Run: headless pygame with SDL's dummy video driver; simulated clock (each Clock.tick advances the game by its frame time, no real sleeping); random seed 0; keys injected as events and as key.get_pressed() state; mouse plan: one left click at the window centre at the start of phase 2, then a move to the lower-right quarter at the start of phase 3.
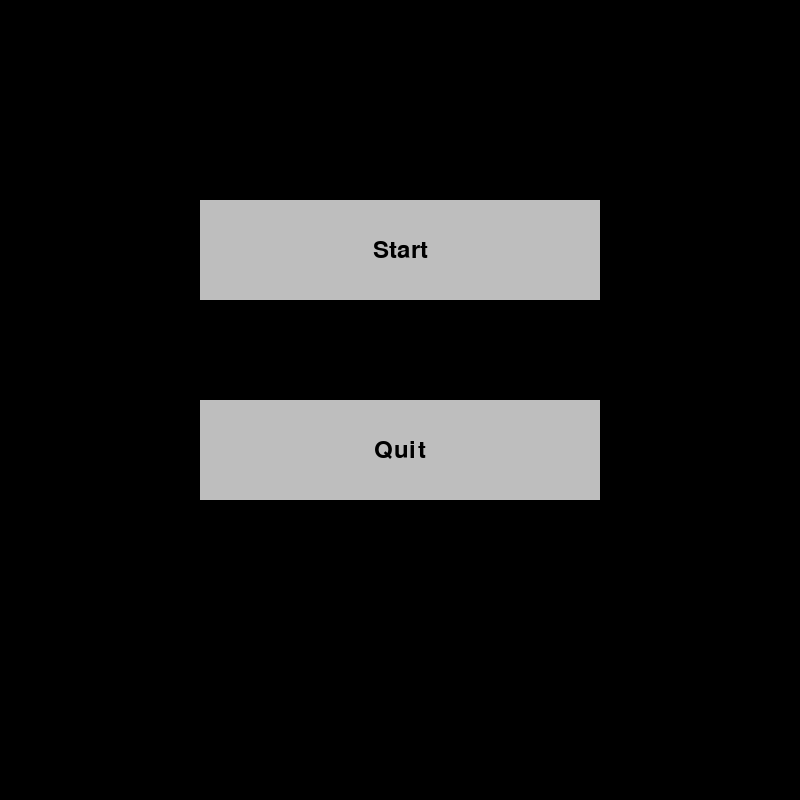
Frame 1 of 1 · flips 1–60 · no input

The pygame program that drew these frames:

import pygame
import sys
import random

pygame.init()

SW, SH = 800, 800  # Screen width and height

BLOCK_SIZE = 50  # Size of each block in the game grid

FONT = pygame.font.Font(None, BLOCK_SIZE)  # Font for displaying numbers

screen = pygame.display.set_mode((800, 800))  # Create the game window
pygame.display.set_caption("Snake!")  # Set window title
clock = pygame.time.Clock()  # Create a clock object to control frame rate


class Snake:
    def __init__(self):
        self.x, self.y = BLOCK_SIZE, BLOCK_SIZE  # Initial position of the snake
        self.xdir = 1  # Initial movement direction (x-axis)
        self.ydir = 0  # Initial movement direction (y-axis)
        self.head = pygame.Rect(self.x, self.y, BLOCK_SIZE, BLOCK_SIZE)  # Snake's head rectangle
        self.body = [pygame.Rect(self.x - BLOCK_SIZE, self.y, BLOCK_SIZE, BLOCK_SIZE)]  # Snake's body segments
        self.dead = False  # Flag indicating whether the snake is dead (hit itself or boundaries)

    def update(self):
        #global numbers
        for square in self.body:
            if self.head.x == square.x and self.head.y == square.y:
                self.dead = True  # Check if snake collided with itself
            if self.head.x not in range(0, SW) or self.head.y not in range(0, SH):
                self.dead = True  # Check if snake hit the game boundaries
        if self.dead:
            return

        # Move the snake's body and head
        self.body.append(self.head)
        for i in range(len(self.body) - 1):
            self.body[i].x, self.body[i].y = self.body[i + 1].x, self.body[i + 1].y
        self.head.x += self.xdir * BLOCK_SIZE
        self.head.y += self.ydir * BLOCK_SIZE
        self.body.remove(self.head)

    def reset_snake(self):
        # Reset snake's position and attributes
        self.x, self.y = BLOCK_SIZE, BLOCK_SIZE
        self.head = pygame.Rect(self.x, self.y, BLOCK_SIZE, BLOCK_SIZE)
        self.body = [pygame.Rect(self.x - BLOCK_SIZE, self.y, BLOCK_SIZE, BLOCK_SIZE)]
        self.xdir = 1
        self.ydir = 0
        self.dead = False


class Number:
    def __init__(self, number_value):
        self.value = number_value
        self.color = self.generate_bright_color()
        self.x = int(random.randint(0, SW / BLOCK_SIZE - 1)) * BLOCK_SIZE
        self.y = int(random.randint(0, SH / BLOCK_SIZE - 1)) * BLOCK_SIZE
        self.rect = pygame.Rect(self.x, self.y, BLOCK_SIZE, BLOCK_SIZE)  # Number rectangle

    def generate_bright_color(self):
        while True:
            color = (random.randint(100, 255), random.randint(100, 255), random.randint(100, 255))
            if sum(color) / 3 > 150:
                return color

    def update(self):
        text_color = (255, 255, 255)  # Default to white
        if sum(self.color) / 3 < 128:
            text_color = (0, 0, 0)  # Use black text on dark background

        number_text = FONT.render(str(self.value), True, text_color)
        text_rect = number_text.get_rect(center=self.rect.center)
        screen.blit(number_text, text_rect.topleft)


class Equation:
    def __init__(self):
        self.num1 = random.randint(1, 9)
        self.num2 = random.randint(1, 9)
        self.operator = random.choice(['+', '-'])
        if self.operator == '-':
            self.num1, self.num2 = max(self.num1, self.num2), min(self.num1, self.num2)  # Ensure positive result
        self.result = str(eval(str(self.num1) + self.operator + str(self.num2)))
        self.text = f"{self.num1} {self.operator} {self.num2}"

    def display(self):
        equation_text = FONT.render(self.text, True, "white")
        equation_rect = equation_text.get_rect(center=(SW / 2, SH / 20))
        screen.blit(equation_text, equation_rect.topleft)


class Score:
    def __init__(self):
        self.value = 0
    
    def increase(self):
        self.value += 1

    def display(self):
        score_text = FONT.render(f"Score: {self.value}", True, "grey")
        score_rect = score_text.get_rect(center=(SW / 1.25, SH / 20))
        screen.blit(score_text, score_rect)

class Button:
    def __init__(self, x, y, width, height, text, callback):
        self.rect = pygame.Rect(x, y, width, height)
        self.text = text
        self.callback = callback

    def draw(self, surface):
        pygame.draw.rect(surface, "gray", self.rect)  # Draw the button rectangle
        font = pygame.font.Font(None, 36)
        text = font.render(self.text, True, "black")
        text_rect = text.get_rect(center=self.rect.center)
        surface.blit(text, text_rect)  # Draw the button text

    def is_clicked(self, pos):
        return self.rect.collidepoint(pos)  # Check if the button is clicked


start_button = Button(SW / 4, SH / 4, SW / 2, SH / 8, "Start", lambda: start_game())
quit_button = Button(SW / 4, SH / 4 + SH / 4, SW / 2, SH / 8, "Quit", sys.exit)
buttons = [start_button, quit_button]
game_started = False


def start_game():
    global game_started
    game_started = True


def draw_buttons():
    for button in buttons:
        button.draw(screen)


# Gets a new number in an unoccupied position
def get_new_number(num, numbers):
    new_num = Number(num)
    while is_position_occupied(new_num, numbers):
        new_num = Number(num)

    return new_num


# Function to check if a number is already occupied in the position
def is_position_occupied(new_number, numbers):
    for num_class in numbers:
        if new_number.rect.x == num_class.rect.x and new_number.rect.y == num_class.rect.y:
            # print(f'Inside function')
            return True
    return False


def set_numbers(equation):
    numbers = []        

    equation_answer = equation.result           # Gets the answer for the equation
    numbers.append(Number(equation_answer))     # Adds the answer to the list of numbers to be displayed

    possible_values = list(range(0, 21))
    # print(f'possible values: {possible_values}')
    # print(f'equation Answer {equation_answer}')
    possible_values.remove(int(equation_answer))     # Removes the answer from the possible values

    # Generates 7 random numbers from the possible values.
    for i in range(7):
        random_number = random.choice(possible_values)
        possible_values.remove(random_number)
        # new_num = Number(random_number)
        # while is_position_occupied(new_num, numbers):
        #     new_num = Number(random_number)
        numbers.append(get_new_number(random_number, numbers))
    
    return numbers, possible_values


def main():
    snake = Snake()
    equation = Equation()
    score = Score()
    #numbers = [Number() for _ in range(8)]  # Generate 8 random numbers
   
    numbers, possible_values = set_numbers(equation)

    while True:
        for event in pygame.event.get():
            if event.type == pygame.QUIT:
                pygame.quit()
                sys.exit()

            if event.type == pygame.MOUSEBUTTONDOWN:
                if not game_started:
                    for button in buttons:
                        if button.is_clicked(event.pos):
                            button.callback()

            if game_started and event.type == pygame.KEYDOWN:
                if event.key == pygame.K_DOWN:
                    snake.ydir = 1
                    snake.xdir = 0
                elif event.key == pygame.K_UP:
                    snake.ydir = -1
                    snake.xdir = 0
                elif event.key == pygame.K_RIGHT:
                    snake.ydir = 0
                    snake.xdir = 1
                elif event.key == pygame.K_LEFT:
                    snake.ydir = 0
                    snake.xdir = -1

        if game_started:
            snake.update()
            if snake.dead:
                snake.reset_snake()
                score = Score()
            screen.fill("black")
            drawGrid()
            equation.display()
            score.display()

            for num in numbers:
                num.update()

            pygame.draw.rect(screen, "green", snake.head)
            for square in snake.body:
                pygame.draw.rect(screen, "green", square)

            for num in numbers:
                if snake.head.x == num.x and snake.head.y == num.y:
                    if str(num.value) == str(equation.result):
                        snake.body.append(pygame.Rect(square.x, square.y, BLOCK_SIZE, BLOCK_SIZE))
                        equation = Equation()  # Generate a new equation
                        score.increase()
                        numbers, possible_values = set_numbers(equation)
                    
                    else:
                        numbers.remove(num)
                        possible_values.append(num.value)
                        random_number = random.choice(possible_values)
                        possible_values.remove(random_number)
                        #numbers.append(Number(random_number))  # Generate a new number
                        numbers.append(get_new_number(random_number, numbers))  # Generate a new number

            pygame.display.update()
            clock.tick(4)

        else:
            screen.fill("black")
            draw_buttons()

        pygame.display.flip()


def drawGrid():
    for x in range(0, SW, BLOCK_SIZE):
        for y in range(0, SH, BLOCK_SIZE):
            rect = pygame.Rect(x, y, BLOCK_SIZE, BLOCK_SIZE)
            pygame.draw.rect(screen, "#3c3c3b", rect, 1)


if __name__ == "__main__":
    drawGrid()
    main()  # Start the main game loop
